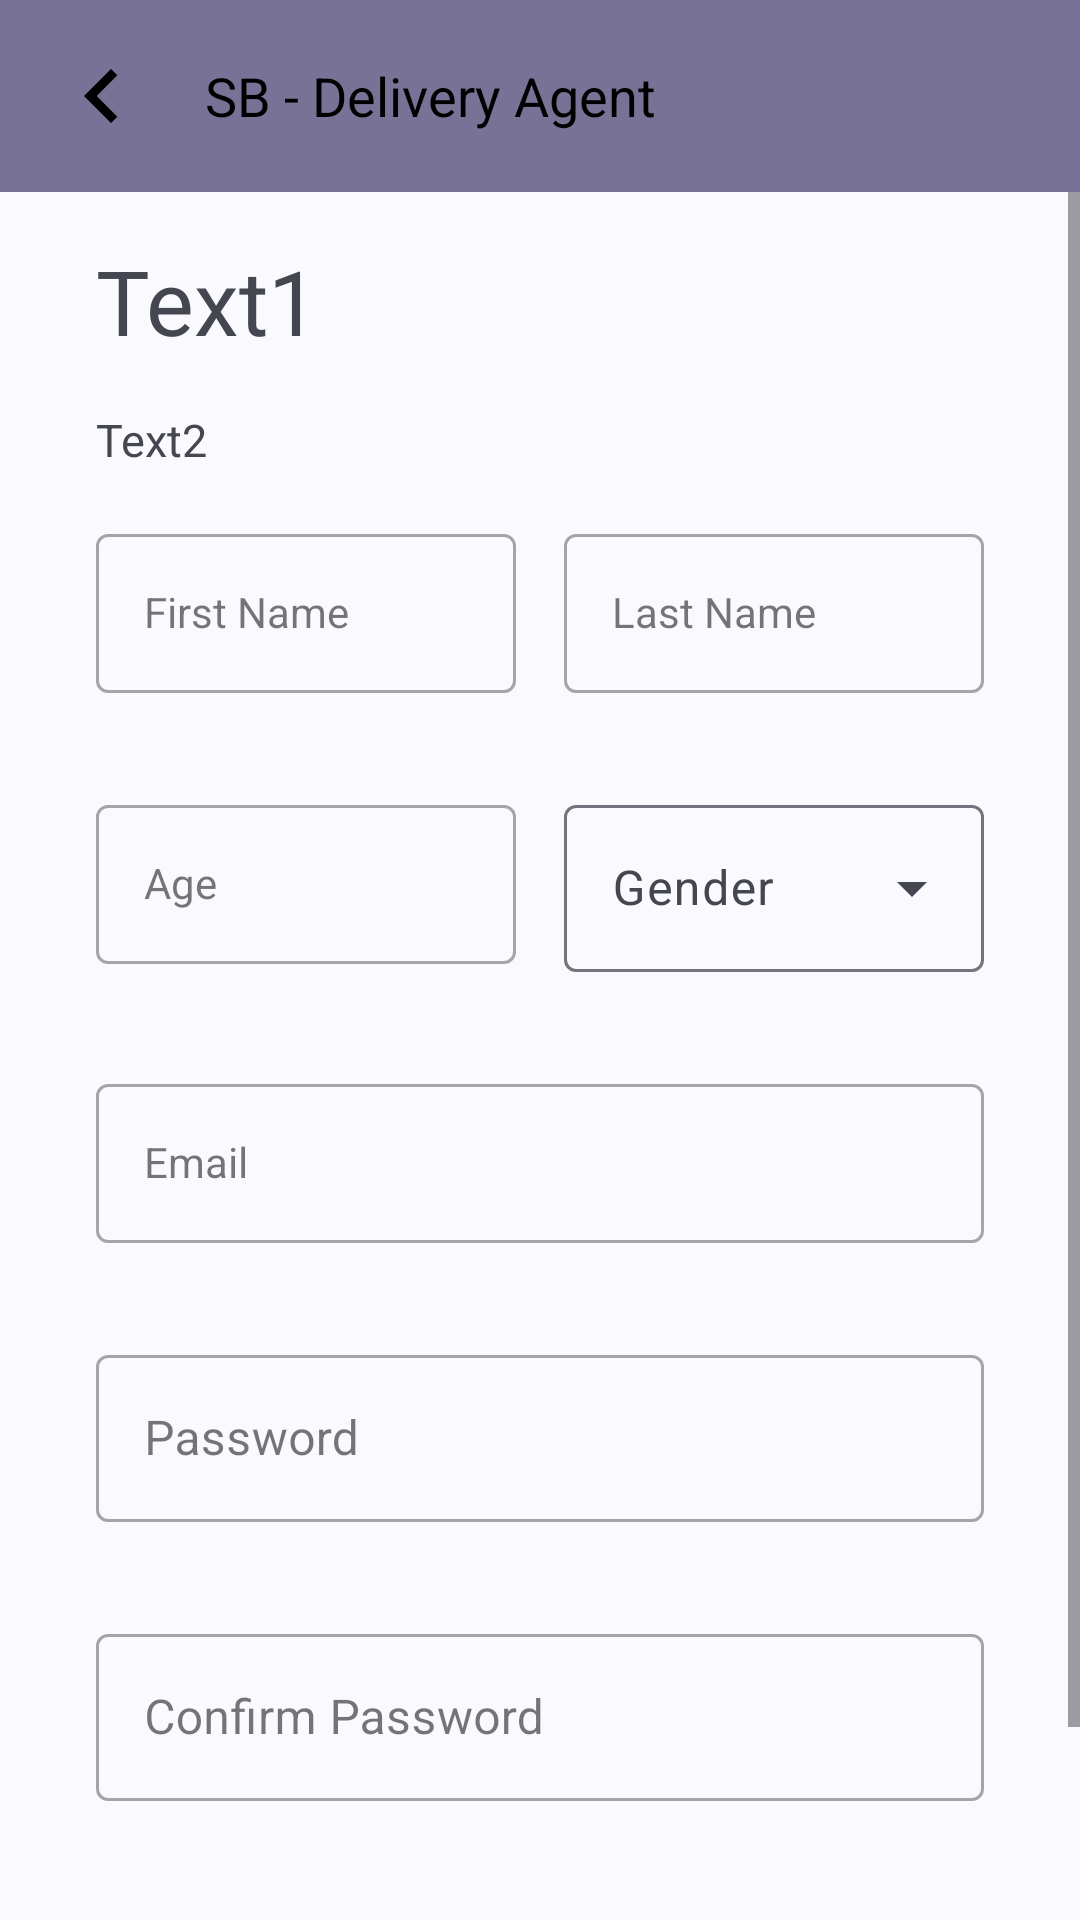

This screen was rendered from an Android layout file. Write that file and the resources it references.
<!-- AndroidManifest.xml: application theme DynamicThemes -->
<!-- res/layout/activity_sign_up.xml -->
<?xml version="1.0" encoding="utf-8"?>
<RelativeLayout  xmlns:android="http://schemas.android.com/apk/res/android"
    xmlns:app="http://schemas.android.com/apk/res-auto"
    xmlns:tools="http://schemas.android.com/tools"
    android:layout_width="match_parent"
    android:layout_height="match_parent"
    tools:context=".SignUp">
    <com.google.android.material.appbar.MaterialToolbar
        android:id="@+id/customActionBar"
        style="@style/Widget.Material3.Toolbar"
        android:layout_width="match_parent"
        android:layout_height="?attr/actionBarSize"
        android:background="@color/actionBar"
        android:elevation="5dp"
        android:gravity="center">

        
        <ImageButton
            android:id="@+id/backButton"
            android:layout_width="wrap_content"
            android:layout_height="match_parent"
            android:layout_marginStart="16dp"
            android:background="?attr/selectableItemBackgroundBorderless"
            android:src="@drawable/baseline_chevron_left_24" />

        
        <TextView
            android:id="@+id/actionBarText"
            android:layout_width="wrap_content"
            android:layout_height="match_parent"
            android:layout_marginStart="16dp"
            android:layout_marginEnd="16dp"
            android:gravity="center"
            android:text="@string/app_name"
            android:textColor="@color/black"
            android:textSize="18sp" />


    </com.google.android.material.appbar.MaterialToolbar>
    <ScrollView
        android:layout_width="match_parent"
        android:layout_height="match_parent"
        android:layout_below="@+id/customActionBar">

    <androidx.constraintlayout.widget.ConstraintLayout
        android:layout_width="match_parent"
        android:layout_height="wrap_content"
        tools:context=".LogIn">

        <TextView
            android:id="@+id/activity_sign_in"
            android:layout_width="0dp"
            android:layout_height="wrap_content"
            android:layout_marginStart="32dp"
            android:layout_marginTop="16dp"
            android:layout_marginEnd="32dp"
            android:layout_marginBottom="8dp"
            android:text="Text1"
            android:textSize="30sp"
            app:layout_constraintBottom_toTopOf="@+id/welcomefield"
            app:layout_constraintEnd_toEndOf="parent"
            app:layout_constraintStart_toStartOf="parent"
            app:layout_constraintTop_toTopOf="parent" />

        <TextView
            android:id="@+id/welcomefield"
            android:layout_width="0dp"
            android:layout_height="wrap_content"
            android:layout_marginStart="32dp"
            android:layout_marginTop="8dp"
            android:layout_marginEnd="32dp"
            android:text="Text2"
            android:textSize="15sp"
            app:layout_constraintBottom_toTopOf="@id/textInputLayout3"
            app:layout_constraintEnd_toEndOf="parent"
            app:layout_constraintStart_toStartOf="parent"
            app:layout_constraintTop_toBottomOf="@+id/activity_sign_in" />

        <com.google.android.material.textfield.TextInputLayout
            android:id="@+id/textInputLayout3"
            style="@style/Widget.MaterialComponents.TextInputLayout.OutlinedBox"
            android:layout_width="0dp"
            android:layout_height="wrap_content"
            android:layout_marginStart="32dp"
            android:layout_marginTop="16dp"
            android:layout_marginEnd="8dp"
            android:layout_marginBottom="32dp"
            android:hint="First Name"
            app:layout_constraintBottom_toTopOf="@+id/textInputLayout6"
            app:layout_constraintEnd_toStartOf="@+id/textInputLayout5"
            app:layout_constraintStart_toStartOf="parent"
            app:layout_constraintTop_toBottomOf="@+id/welcomefield">

            <com.google.android.material.textfield.TextInputEditText
                android:id="@+id/firstnamefield"
                style="@style/Widget.MaterialComponents.TextInputLayout.OutlinedBox"
                android:layout_width="match_parent"
                android:layout_height="wrap_content" />
        </com.google.android.material.textfield.TextInputLayout>

        <com.google.android.material.textfield.TextInputLayout
            android:id="@+id/textInputLayout5"
            style="@style/Widget.MaterialComponents.TextInputLayout.OutlinedBox"
            android:layout_width="0dp"
            android:layout_height="wrap_content"
            android:layout_marginStart="8dp"
            android:layout_marginEnd="32dp"
            android:layout_marginBottom="32dp"
            android:isScrollContainer="true"
            android:hint="Last Name"
            app:layout_constraintBottom_toTopOf="@+id/textInputLayout6"
            app:layout_constraintEnd_toEndOf="parent"
            app:layout_constraintStart_toEndOf="@+id/textInputLayout3"
            app:layout_constraintTop_toTopOf="@+id/textInputLayout3">

            <com.google.android.material.textfield.TextInputEditText
                android:id="@+id/lastnamefield"
                style="@style/Widget.MaterialComponents.TextInputLayout.OutlinedBox"
                android:layout_width="match_parent"
                android:layout_height="wrap_content" />
        </com.google.android.material.textfield.TextInputLayout>

        <com.google.android.material.textfield.TextInputLayout
            android:id="@+id/textInputLayout6"
            style="@style/Widget.MaterialComponents.TextInputLayout.OutlinedBox"
            android:layout_width="0dp"
            android:layout_height="wrap_content"
            android:layout_marginStart="32dp"
            android:layout_marginTop="32dp"
            android:layout_marginEnd="8dp"
            android:hint="Age"
            app:layout_constraintEnd_toStartOf="@+id/menu"
            app:layout_constraintStart_toStartOf="parent"
            app:layout_constraintTop_toBottomOf="@+id/textInputLayout5">

            <com.google.android.material.textfield.TextInputEditText
                android:id="@+id/agefield"
                style="@style/Widget.MaterialComponents.TextInputLayout.OutlinedBox"
                android:layout_width="match_parent"
                android:layout_height="wrap_content"
                android:inputType="number" />
        </com.google.android.material.textfield.TextInputLayout>

        <com.google.android.material.textfield.TextInputLayout
            android:id="@+id/menu"
            style="@style/Widget.Material3.TextInputLayout.OutlinedBox.ExposedDropdownMenu"
            android:layout_width="0dp"
            android:layout_height="wrap_content"
            android:layout_marginStart="8dp"
            android:layout_marginEnd="32dp"
            android:hint="Gender"
            app:layout_constraintEnd_toEndOf="parent"
            app:layout_constraintStart_toEndOf="@+id/textInputLayout6"
            app:layout_constraintTop_toTopOf="@+id/textInputLayout6">

            <com.google.android.material.textfield.MaterialAutoCompleteTextView
                android:id="@+id/genderfield"
                android:layout_width="match_parent"
                android:layout_height="wrap_content"
                android:inputType="none"
                app:simpleItems="@array/genders"
                tools:ignore="TouchTargetSizeCheck" />

        </com.google.android.material.textfield.TextInputLayout>

        <com.google.android.material.textfield.TextInputLayout
            android:id="@+id/textInputLayout7"
            style="@style/Widget.MaterialComponents.TextInputLayout.OutlinedBox"
            android:layout_width="0dp"
            android:layout_height="wrap_content"
            android:layout_marginStart="32dp"
            android:layout_marginTop="32dp"
            android:layout_marginEnd="32dp"
            android:hint="Email"
            app:layout_constraintEnd_toEndOf="parent"
            app:layout_constraintStart_toStartOf="parent"
            app:layout_constraintTop_toBottomOf="@+id/menu">

            <com.google.android.material.textfield.TextInputEditText
                android:id="@+id/emailfield"
                style="@style/Widget.MaterialComponents.TextInputLayout.OutlinedBox"
                android:layout_width="match_parent"
                android:layout_height="wrap_content"
                android:inputType="textEmailAddress" />
        </com.google.android.material.textfield.TextInputLayout>

        <com.google.android.material.textfield.TextInputLayout
            android:id="@+id/textInputLayout4"
            style="@style/Widget.MaterialComponents.TextInputLayout.OutlinedBox"
            android:layout_width="0dp"
            android:layout_height="wrap_content"
            android:layout_marginStart="32dp"

            android:layout_marginTop="32dp"
            android:layout_marginEnd="32dp"
            android:hint="Password"
            app:layout_constraintEnd_toEndOf="parent"
            app:layout_constraintStart_toStartOf="parent"
            app:layout_constraintTop_toBottomOf="@+id/textInputLayout7">

            <com.google.android.material.textfield.TextInputEditText
                android:id="@+id/passwordfield"
                android:layout_width="match_parent"
                android:layout_height="wrap_content"
                android:inputType="textPassword" />
        </com.google.android.material.textfield.TextInputLayout>

        <com.google.android.material.textfield.TextInputLayout
            android:id="@+id/textInputLayout8"
            style="@style/Widget.MaterialComponents.TextInputLayout.OutlinedBox"
            android:layout_width="match_parent"
            android:layout_height="match_parent"
            android:layout_marginStart="32dp"

            android:layout_marginTop="32dp"
            android:layout_marginEnd="32dp"
            android:hint="Confirm Password"
            app:layout_constraintEnd_toEndOf="parent"
            app:layout_constraintStart_toStartOf="parent"
            app:layout_constraintTop_toBottomOf="@id/textInputLayout4">

            <com.google.android.material.textfield.TextInputEditText
                android:id="@+id/confirm_passwordfield"
                android:layout_width="match_parent"
                android:layout_height="wrap_content"
                android:inputType="textPassword" />
        </com.google.android.material.textfield.TextInputLayout>

        <Button
            android:id="@+id/cont_sign_in"
            style="@style/Widget.Material3.Button"
            android:layout_width="wrap_content"
            android:layout_height="wrap_content"
            android:layout_marginTop="32dp"
            android:layout_marginEnd="48dp"
            android:layout_marginBottom="32dp"
            android:text="Continue"
            android:textSize="14sp"
            app:icon="@drawable/ic_baseline_arrow_forward_ios_24"
            app:iconGravity="textEnd"
            app:layout_constraintBottom_toBottomOf="parent"
            app:layout_constraintEnd_toEndOf="parent"
            app:layout_constraintTop_toBottomOf="@id/textInputLayout8" />

    </androidx.constraintlayout.widget.ConstraintLayout>
</ScrollView>
</RelativeLayout>
<!-- resources referenced by this layout -->
<resources>
  <array name="genders">
          <item>Male</item>
          <item>Female</item>
          <item>Trans Gender</item>
          <item>Non-Binary</item>
          <item>Others</item>
          
      </array>
  <color name="actionBar">@color/material_dynamic_tertiary50</color>
  <color name="black">#FF000000</color>
  <!-- drawable baseline_chevron_left_24 (drawable) -->
  <vector android:height="36dp" android:tint="@color/black"
      android:viewportHeight="24" android:viewportWidth="24"
      android:tintMode="multiply"
      android:width="36dp" xmlns:android="http://schemas.android.com/apk/res/android">
      <path android:fillColor="@android:color/white" android:pathData="M15.41,7.41L14,6l-6,6 6,6 1.41,-1.41L10.83,12z"/>
  </vector>
  <!-- drawable ic_baseline_arrow_forward_ios_24 (drawable) -->
  <vector android:autoMirrored="true" android:height="24dp" android:viewportHeight="24"
      android:viewportWidth="24" android:width="24dp" xmlns:android="http://schemas.android.com/apk/res/android">
      <path android:fillColor="@android:color/white" android:pathData="M6.23,20.23l1.77,1.77l10,-10l-10,-10l-1.77,1.77l8.23,8.23z"/>
  </vector>
  <string name="app_name">SB - Delivery Agent</string>
  <style name="DynamicThemes" parent="Theme.Material3.DynamicColors.DayNight">
          <item name="android:windowLightStatusBar" tools:targetApi="m">true</item>
          <item name="fontFamily">@font/quicksand_medium</item>
          <item name="android:statusBarColor">@color/actionBar</item>
      </style>
</resources>
